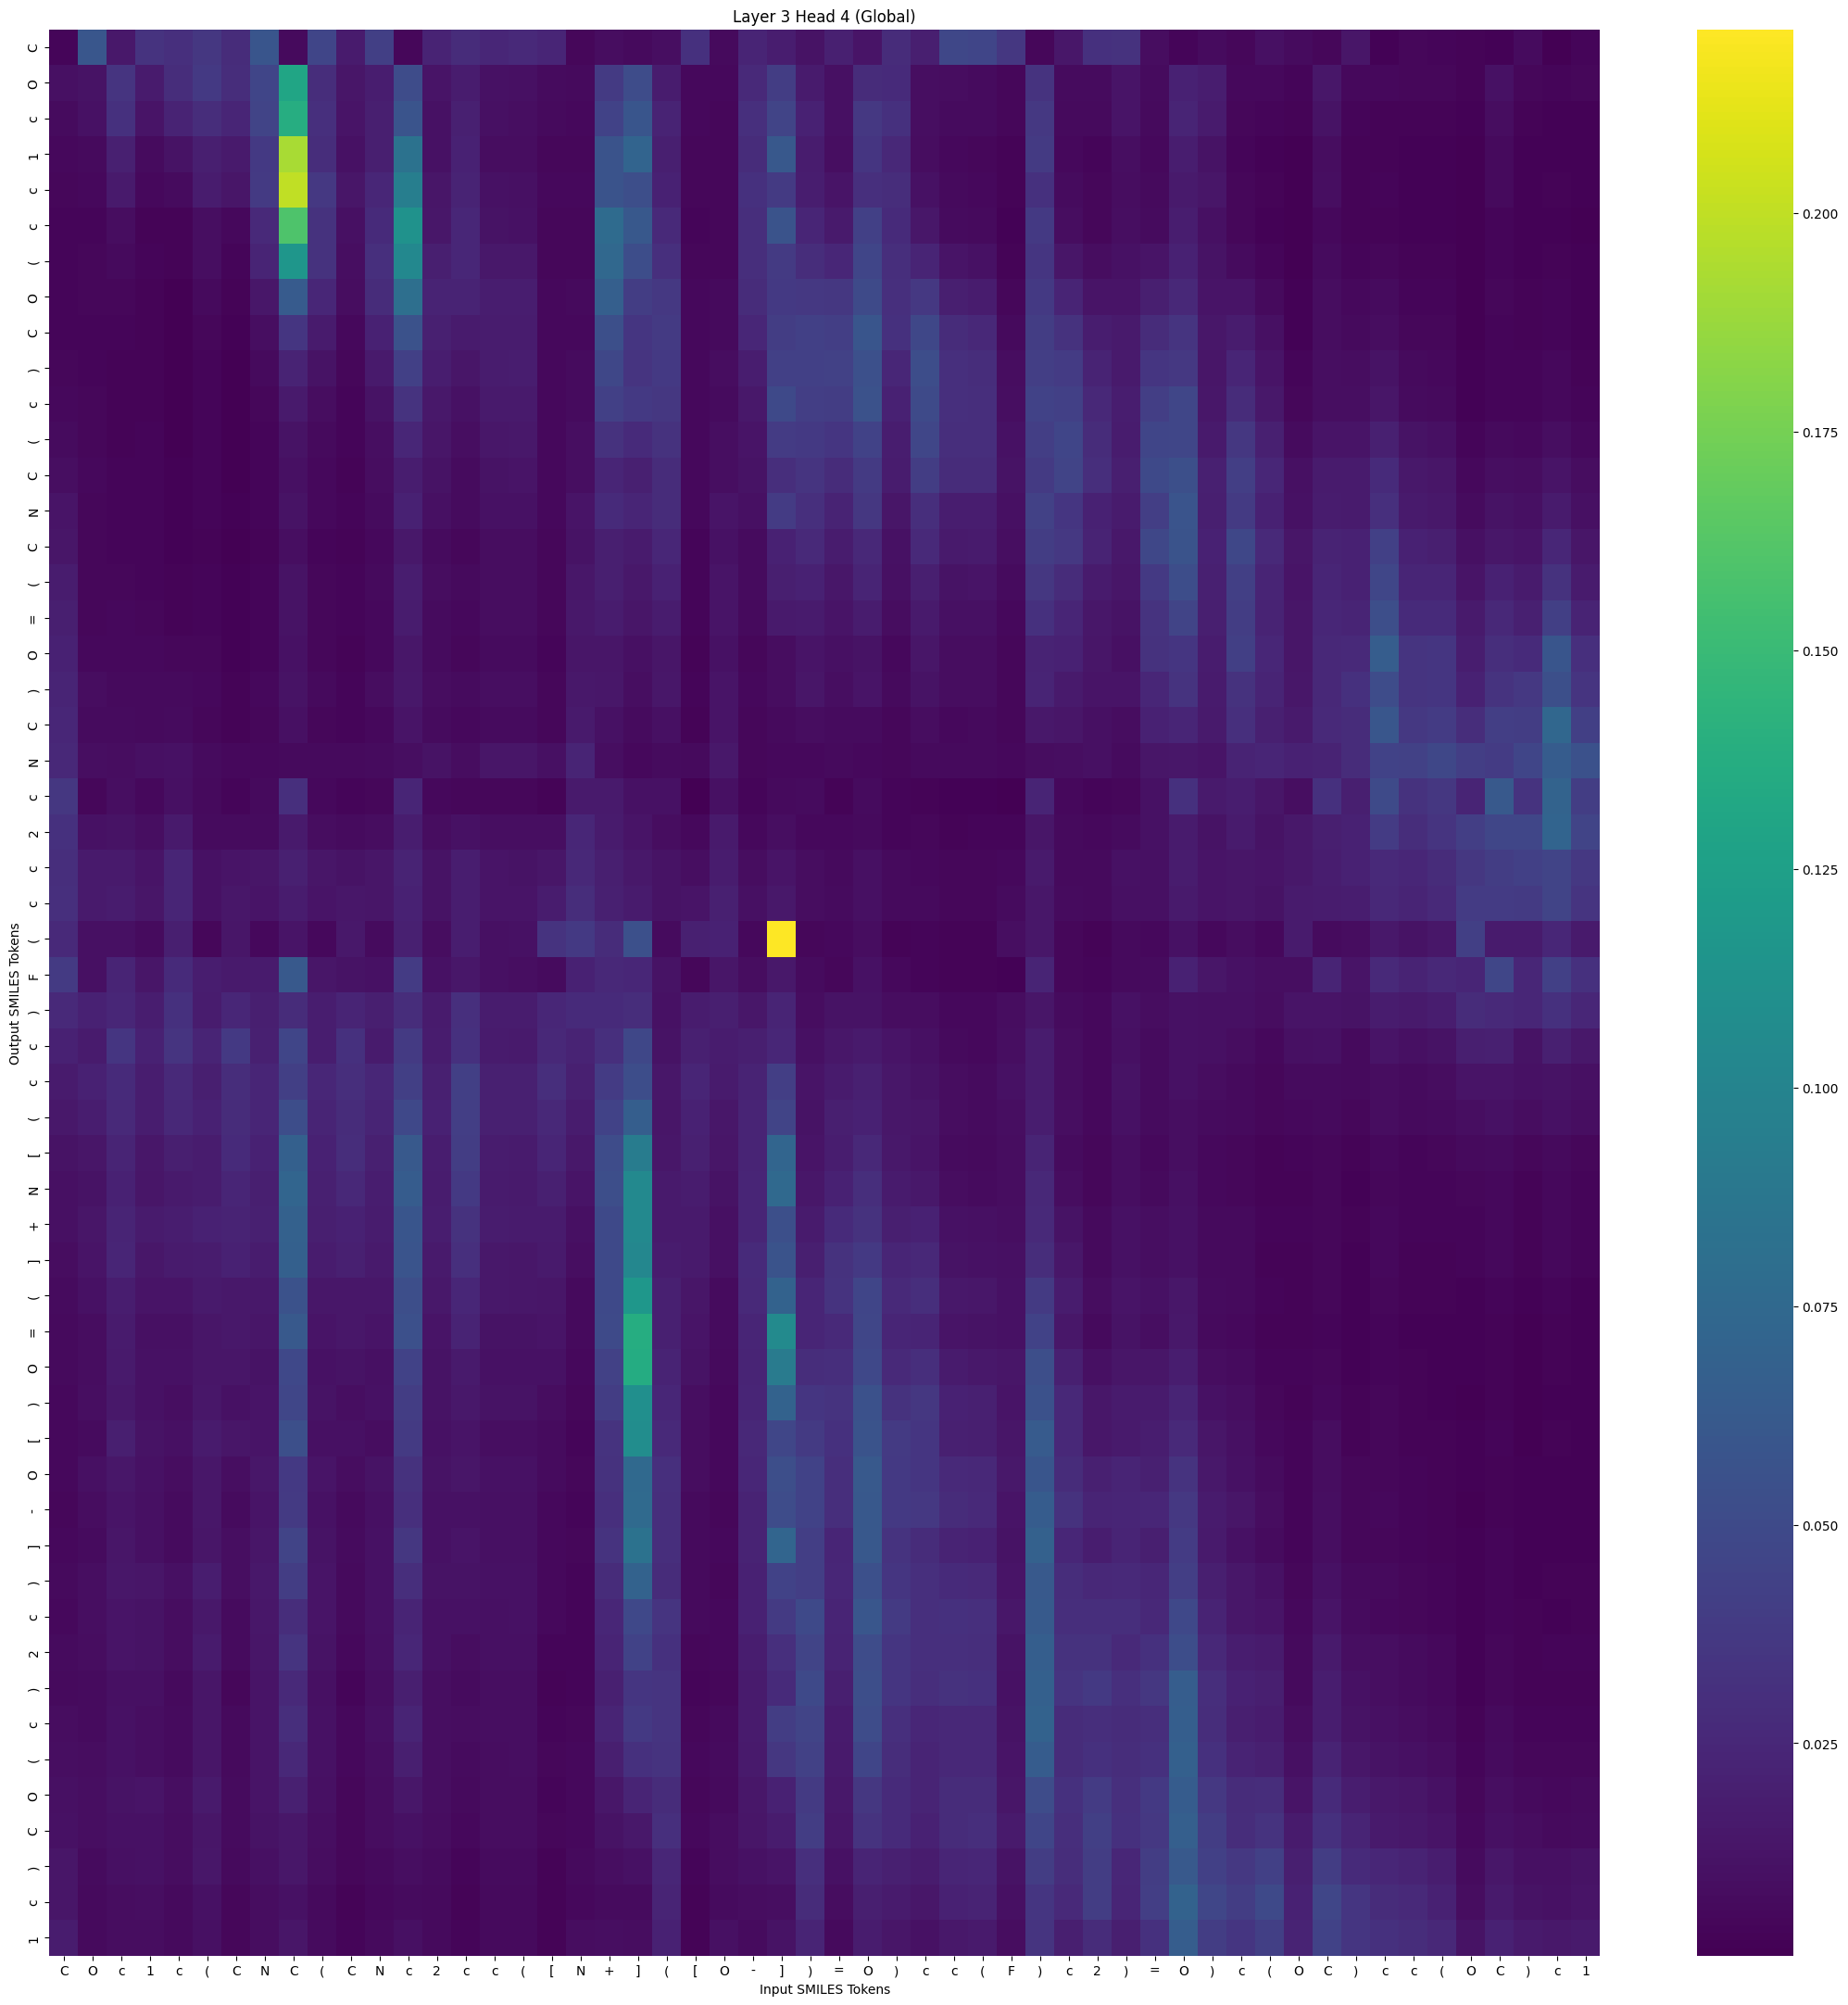

Values plotted in this chart, from the file beside it:
, C, O, c, 1, c, (, C, N, C, (, C, N, c, 2, c, c, (, [, N, +, ], (, [
C, 0.003979, 0.05971, 0.01478, 0.03295, 0.03052, 0.0352, 0.02814, 0.05901, 0.005994, 0.04566, 0.01701, 0.04172, 0.004906, 0.02176, 0.02801, 0.02449, 0.02643, 0.02371, 0.004938, 0.007836, 0.006428, 0.008501, 0.03095
O, 0.009704, 0.01105, 0.03405, 0.01641, 0.02835, 0.03708, 0.02845, 0.04567, 0.1305, 0.02862, 0.0131, 0.01794, 0.05127, 0.012, 0.01779, 0.01046, 0.01015, 0.006745, 0.006328, 0.03781, 0.05112, 0.01789, 0.005849
c, 0.00689, 0.01019, 0.03087, 0.01239, 0.02153, 0.02907, 0.02354, 0.04513, 0.1382, 0.03014, 0.01225, 0.01951, 0.0576, 0.01091, 0.02013, 0.009438, 0.00922, 0.006409, 0.005143, 0.04424, 0.05865, 0.02148, 0.005799
1, 0.005061, 0.006186, 0.02018, 0.007132, 0.01123, 0.0196, 0.01542, 0.03746, 0.1923, 0.02901, 0.0109, 0.0192, 0.08419, 0.0102, 0.02086, 0.00834, 0.007995, 0.004927, 0.004586, 0.0567, 0.07111, 0.01944, 0.004238
c, 0.004827, 0.005102, 0.01609, 0.00582, 0.00736, 0.01771, 0.01282, 0.03839, 0.2002, 0.03607, 0.01314, 0.02453, 0.0941, 0.01356, 0.02157, 0.01043, 0.009798, 0.005052, 0.005065, 0.05698, 0.05302, 0.0213, 0.004477
c, 0.003297, 0.004101, 0.008232, 0.003277, 0.003031, 0.008988, 0.005454, 0.02567, 0.1598, 0.03209, 0.009526, 0.02694, 0.1132, 0.01403, 0.0243, 0.01109, 0.01064, 0.004604, 0.004739, 0.07667, 0.06076, 0.02644, 0.004069
(, 0.003503, 0.004678, 0.006654, 0.003631, 0.002503, 0.008641, 0.003925, 0.0225, 0.1166, 0.03237, 0.008723, 0.03047, 0.1039, 0.01884, 0.02458, 0.01511, 0.01454, 0.004767, 0.004956, 0.07449, 0.05153, 0.03033, 0.004422
O, 0.003885, 0.00435, 0.004571, 0.003107, 0.001495, 0.006014, 0.00248, 0.01411, 0.0631, 0.02462, 0.007824, 0.02775, 0.08029, 0.02184, 0.02149, 0.01843, 0.0181, 0.005605, 0.00647, 0.0665, 0.03983, 0.03663, 0.005381
C, 0.003702, 0.004067, 0.003456, 0.002826, 0.001089, 0.004551, 0.001675, 0.009096, 0.03506, 0.01672, 0.005746, 0.02135, 0.0564, 0.02001, 0.01662, 0.01769, 0.01765, 0.005218, 0.005774, 0.05344, 0.03448, 0.03829, 0.005391
), 0.004631, 0.004071, 0.0029, 0.002868, 0.001037, 0.003698, 0.001352, 0.005912, 0.02165, 0.01115, 0.004796, 0.01574, 0.04241, 0.01865, 0.0136, 0.01788, 0.01834, 0.005816, 0.007375, 0.04722, 0.0336, 0.03752, 0.005794
c, 0.005141, 0.004284, 0.002721, 0.003027, 0.001155, 0.003286, 0.001176, 0.004408, 0.01558, 0.007796, 0.003633, 0.01155, 0.0333, 0.01513, 0.01099, 0.01545, 0.01615, 0.005445, 0.007061, 0.04203, 0.03707, 0.03517, 0.005436
(, 0.007213, 0.004538, 0.003058, 0.003438, 0.001432, 0.003399, 0.001325, 0.003848, 0.01156, 0.006308, 0.00353, 0.009213, 0.0241, 0.01354, 0.008748, 0.01438, 0.01514, 0.005774, 0.009112, 0.03185, 0.0267, 0.0322, 0.005581
C, 0.008957, 0.005036, 0.003765, 0.00406, 0.001937, 0.00382, 0.001559, 0.003843, 0.009735, 0.005513, 0.0032, 0.007617, 0.0181, 0.01104, 0.007004, 0.0118, 0.01235, 0.0051, 0.008842, 0.02343, 0.01996, 0.02816, 0.005017
N, 0.01196, 0.004919, 0.004073, 0.003666, 0.002084, 0.003303, 0.001711, 0.003614, 0.01138, 0.005267, 0.003611, 0.007289, 0.02128, 0.009586, 0.007547, 0.01032, 0.01083, 0.005725, 0.01269, 0.02674, 0.02327, 0.02818, 0.005159
C, 0.01339, 0.004186, 0.003628, 0.003386, 0.00218, 0.002891, 0.001427, 0.002724, 0.008504, 0.003743, 0.002675, 0.005075, 0.01532, 0.007338, 0.004748, 0.007996, 0.008362, 0.004281, 0.01156, 0.01914, 0.01652, 0.0242, 0.003853
(, 0.01707, 0.004844, 0.004926, 0.004088, 0.002792, 0.003662, 0.001928, 0.003588, 0.01149, 0.004717, 0.003324, 0.005988, 0.01815, 0.007833, 0.005905, 0.008148, 0.008318, 0.004407, 0.01393, 0.01931, 0.01497, 0.02071, 0.003664
=, 0.01944, 0.004929, 0.00526, 0.00431, 0.003278, 0.003837, 0.002083, 0.003654, 0.01171, 0.004637, 0.003349, 0.005732, 0.01757, 0.007445, 0.005641, 0.007654, 0.007714, 0.004176, 0.0147, 0.0174, 0.01304, 0.01747, 0.003307
O, 0.02128, 0.005601, 0.005445, 0.005227, 0.004478, 0.004413, 0.002115, 0.003756, 0.0102, 0.004425, 0.002909, 0.005294, 0.0144, 0.007189, 0.00489, 0.007415, 0.007379, 0.003548, 0.01329, 0.01359, 0.009735, 0.01279, 0.002687
), 0.02256, 0.008411, 0.006625, 0.006331, 0.006483, 0.005382, 0.002911, 0.005634, 0.0112, 0.006523, 0.003858, 0.007608, 0.01513, 0.008402, 0.007245, 0.008767, 0.008706, 0.004652, 0.01519, 0.01413, 0.008622, 0.01405, 0.003463
C, 0.0248, 0.006751, 0.006854, 0.005986, 0.00686, 0.004978, 0.003181, 0.004543, 0.009505, 0.004977, 0.003791, 0.005725, 0.01245, 0.006903, 0.005409, 0.007123, 0.006969, 0.004435, 0.01579, 0.011, 0.007111, 0.009431, 0.003168
N, 0.02537, 0.009269, 0.007719, 0.009693, 0.01046, 0.007465, 0.005455, 0.005705, 0.006381, 0.006332, 0.006614, 0.007533, 0.009055, 0.01152, 0.0083, 0.01279, 0.01276, 0.00953, 0.02246, 0.009179, 0.005484, 0.007585, 0.006315
c, 0.03517, 0.00447, 0.009271, 0.005398, 0.009806, 0.006563, 0.003914, 0.006116, 0.03032, 0.005516, 0.003405, 0.004868, 0.02384, 0.00525, 0.004901, 0.004966, 0.004708, 0.002515, 0.01574, 0.0157, 0.01049, 0.01018, 0.001436
2, 0.03141, 0.01052, 0.01162, 0.008798, 0.0161, 0.007191, 0.007341, 0.007448, 0.01539, 0.007591, 0.007538, 0.00836, 0.01855, 0.008304, 0.01072, 0.008772, 0.008617, 0.008927, 0.02426, 0.01641, 0.0125, 0.008352, 0.005664
c, 0.02959, 0.01613, 0.01612, 0.01234, 0.02368, 0.01099, 0.01228, 0.01304, 0.01993, 0.01281, 0.01182, 0.01327, 0.02141, 0.01136, 0.01798, 0.01197, 0.01182, 0.01318, 0.02497, 0.01937, 0.01459, 0.01139, 0.009035
c, 0.03063, 0.01584, 0.01789, 0.0129, 0.02344, 0.01083, 0.0143, 0.01207, 0.01788, 0.01219, 0.0144, 0.01312, 0.02058, 0.01186, 0.01816, 0.01257, 0.01254, 0.01708, 0.02892, 0.01975, 0.01642, 0.01133, 0.01196
(, 0.02572, 0.009818, 0.009677, 0.006843, 0.01924, 0.004769, 0.013, 0.005105, 0.01212, 0.005506, 0.01526, 0.007107, 0.01992, 0.007891, 0.01856, 0.009912, 0.01052, 0.03268, 0.03708, 0.02753, 0.05449, 0.007584, 0.01999
F, 0.03792, 0.009662, 0.02258, 0.01343, 0.0272, 0.01797, 0.01616, 0.0167, 0.06126, 0.01356, 0.01149, 0.01073, 0.03895, 0.01053, 0.01434, 0.00977, 0.009287, 0.007476, 0.02131, 0.02549, 0.02463, 0.01137, 0.004564
), 0.02607, 0.02092, 0.02446, 0.01865, 0.03093, 0.01722, 0.02409, 0.01895, 0.02771, 0.01846, 0.02277, 0.01882, 0.02874, 0.01704, 0.03076, 0.01768, 0.0176, 0.02474, 0.02718, 0.02662, 0.02837, 0.01034, 0.01763
c, 0.02056, 0.0167, 0.03502, 0.02095, 0.03363, 0.02249, 0.03769, 0.02022, 0.0457, 0.0181, 0.03087, 0.01653, 0.03826, 0.01708, 0.03141, 0.01644, 0.01591, 0.02547, 0.02164, 0.03036, 0.04782, 0.01168, 0.02007
c, 0.01625, 0.02098, 0.0268, 0.01855, 0.02609, 0.01935, 0.02882, 0.02394, 0.04168, 0.0242, 0.02946, 0.0243, 0.04173, 0.01991, 0.04121, 0.01989, 0.01989, 0.02917, 0.02047, 0.03897, 0.05181, 0.01426, 0.02347
(, 0.01479, 0.01818, 0.02599, 0.01829, 0.02556, 0.0207, 0.02761, 0.02332, 0.05167, 0.02306, 0.02744, 0.02248, 0.04889, 0.02059, 0.04054, 0.02026, 0.0201, 0.02563, 0.01736, 0.04377, 0.0655, 0.01338, 0.02055
[, 0.01146, 0.01312, 0.02299, 0.01426, 0.01888, 0.01785, 0.02674, 0.02083, 0.06784, 0.02128, 0.02869, 0.02029, 0.06135, 0.01821, 0.03986, 0.0171, 0.01677, 0.0232, 0.01484, 0.05075, 0.09271, 0.01406, 0.01964
N, 0.009822, 0.01157, 0.0213, 0.01318, 0.01607, 0.01707, 0.02336, 0.01917, 0.07149, 0.01972, 0.02552, 0.01874, 0.06416, 0.01765, 0.03687, 0.01634, 0.01598, 0.01997, 0.01228, 0.05271, 0.1042, 0.01543, 0.01782
+, 0.009398, 0.01302, 0.02253, 0.01654, 0.01851, 0.02089, 0.02201, 0.01982, 0.06858, 0.01911, 0.0211, 0.01777, 0.05889, 0.01874, 0.03244, 0.01734, 0.01691, 0.01648, 0.009512, 0.04893, 0.1047, 0.01596, 0.01558
], 0.00844, 0.01195, 0.02352, 0.0139, 0.01626, 0.0177, 0.0207, 0.01791, 0.06736, 0.0172, 0.01975, 0.01602, 0.05788, 0.01595, 0.03007, 0.01476, 0.01443, 0.01559, 0.008758, 0.04927, 0.1031, 0.01729, 0.01552
(, 0.006874, 0.01041, 0.01852, 0.0123, 0.01209, 0.01556, 0.01455, 0.01478, 0.05649, 0.01434, 0.01431, 0.01394, 0.0525, 0.01527, 0.02471, 0.0145, 0.01444, 0.01281, 0.006706, 0.04937, 0.1175, 0.02006, 0.01294
=, 0.006275, 0.008411, 0.01699, 0.009977, 0.0101, 0.0131, 0.0145, 0.0132, 0.0611, 0.0127, 0.01417, 0.01215, 0.05469, 0.01223, 0.02203, 0.01142, 0.01136, 0.01196, 0.006492, 0.04986, 0.1371, 0.01968, 0.0122
O, 0.0063, 0.008345, 0.01538, 0.01031, 0.01067, 0.01284, 0.01283, 0.01141, 0.04843, 0.01054, 0.01155, 0.01015, 0.04397, 0.01124, 0.01608, 0.01081, 0.01089, 0.01071, 0.00561, 0.04373, 0.1359, 0.02215, 0.01169
), 0.005616, 0.008569, 0.01515, 0.01071, 0.009181, 0.01413, 0.01019, 0.01259, 0.04686, 0.01142, 0.008892, 0.0107, 0.04023, 0.01173, 0.01478, 0.01111, 0.01119, 0.007851, 0.004356, 0.03989, 0.1093, 0.02474, 0.008839
[, 0.005493, 0.006944, 0.01906, 0.01146, 0.01011, 0.01632, 0.01319, 0.01195, 0.05367, 0.009898, 0.009766, 0.008415, 0.03828, 0.01032, 0.0119, 0.009269, 0.009081, 0.006923, 0.004018, 0.03313, 0.1082, 0.02576, 0.00833
O, 0.005405, 0.009353, 0.01404, 0.01065, 0.008245, 0.01397, 0.009049, 0.01385, 0.03722, 0.01268, 0.007983, 0.01184, 0.0317, 0.0114, 0.01324, 0.01072, 0.01084, 0.00693, 0.004235, 0.03238, 0.07477, 0.03047, 0.008384
-, 0.004928, 0.007703, 0.01249, 0.009887, 0.007285, 0.01395, 0.007256, 0.01257, 0.03818, 0.01103, 0.006, 0.009999, 0.03064, 0.01061, 0.01098, 0.009872, 0.00994, 0.005024, 0.003349, 0.03062, 0.07569, 0.02925, 0.006066
], 0.005457, 0.007374, 0.01301, 0.009373, 0.007381, 0.01358, 0.008564, 0.01327, 0.04481, 0.01178, 0.007286, 0.01057, 0.03517, 0.01029, 0.01237, 0.00944, 0.009455, 0.005745, 0.004201, 0.0334, 0.08355, 0.02912, 0.006709
), 0.006042, 0.00899, 0.01446, 0.01285, 0.009973, 0.01799, 0.009154, 0.01493, 0.04004, 0.01223, 0.006609, 0.01055, 0.02915, 0.01123, 0.01112, 0.01036, 0.01036, 0.005167, 0.00375, 0.02785, 0.06945, 0.02793, 0.006191
c, 0.005792, 0.009218, 0.01273, 0.01106, 0.008086, 0.01479, 0.007541, 0.01393, 0.02899, 0.01205, 0.006012, 0.01087, 0.02304, 0.01059, 0.0102, 0.01004, 0.01022, 0.005221, 0.003919, 0.02426, 0.04888, 0.03385, 0.006447
2, 0.006903, 0.007698, 0.01215, 0.01143, 0.008019, 0.01677, 0.006917, 0.01352, 0.03401, 0.01113, 0.005108, 0.00941, 0.02396, 0.01066, 0.008217, 0.009864, 0.009882, 0.003934, 0.003916, 0.02287, 0.04414, 0.03125, 0.004638
), 0.006354, 0.00719, 0.009916, 0.009335, 0.006423, 0.01349, 0.004986, 0.01191, 0.02624, 0.009982, 0.003811, 0.008675, 0.01945, 0.009147, 0.006798, 0.008637, 0.008763, 0.003179, 0.003386, 0.01996, 0.03449, 0.03379, 0.003842
c, 0.007913, 0.007421, 0.01076, 0.009092, 0.006786, 0.0129, 0.006245, 0.01249, 0.02967, 0.01081, 0.005075, 0.0095, 0.02249, 0.009196, 0.007976, 0.008642, 0.008736, 0.004145, 0.004938, 0.02229, 0.03753, 0.03368, 0.00482
(, 0.00882, 0.007605, 0.0109, 0.009304, 0.007066, 0.01284, 0.006539, 0.01221, 0.02556, 0.01046, 0.005193, 0.009167, 0.01929, 0.008875, 0.00738, 0.008395, 0.008501, 0.004293, 0.005468, 0.01938, 0.03093, 0.03274, 0.005041
O, 0.009897, 0.008527, 0.01182, 0.01194, 0.00912, 0.01575, 0.007178, 0.01253, 0.02024, 0.009849, 0.004777, 0.008227, 0.01394, 0.008686, 0.005941, 0.008232, 0.008306, 0.003832, 0.005011, 0.01398, 0.02226, 0.02824, 0.004689
C, 0.01048, 0.00884, 0.01103, 0.01075, 0.008115, 0.01299, 0.00674, 0.01117, 0.01364, 0.009197, 0.004842, 0.008021, 0.01025, 0.007946, 0.005362, 0.007731, 0.007913, 0.004281, 0.005863, 0.01114, 0.01479, 0.03004, 0.005374
), 0.01313, 0.006918, 0.009998, 0.01064, 0.007891, 0.01368, 0.006179, 0.009784, 0.01381, 0.007717, 0.004146, 0.006319, 0.009246, 0.007408, 0.003906, 0.007018, 0.007052, 0.003208, 0.006193, 0.008972, 0.01099, 0.02398, 0.003828
c, 0.01322, 0.006004, 0.007775, 0.008485, 0.006281, 0.01074, 0.0043, 0.008167, 0.01059, 0.00661, 0.003027, 0.005515, 0.007358, 0.006203, 0.003028, 0.005933, 0.005994, 0.002426, 0.005663, 0.007299, 0.007405, 0.02253, 0.002851
1, 0.01709, 0.005986, 0.008059, 0.008047, 0.006553, 0.01006, 0.004939, 0.008426, 0.01326, 0.00723, 0.003883, 0.00616, 0.009615, 0.0065, 0.003713, 0.006149, 0.00615, 0.002995, 0.008403, 0.008811, 0.00813, 0.02077, 0.003193
